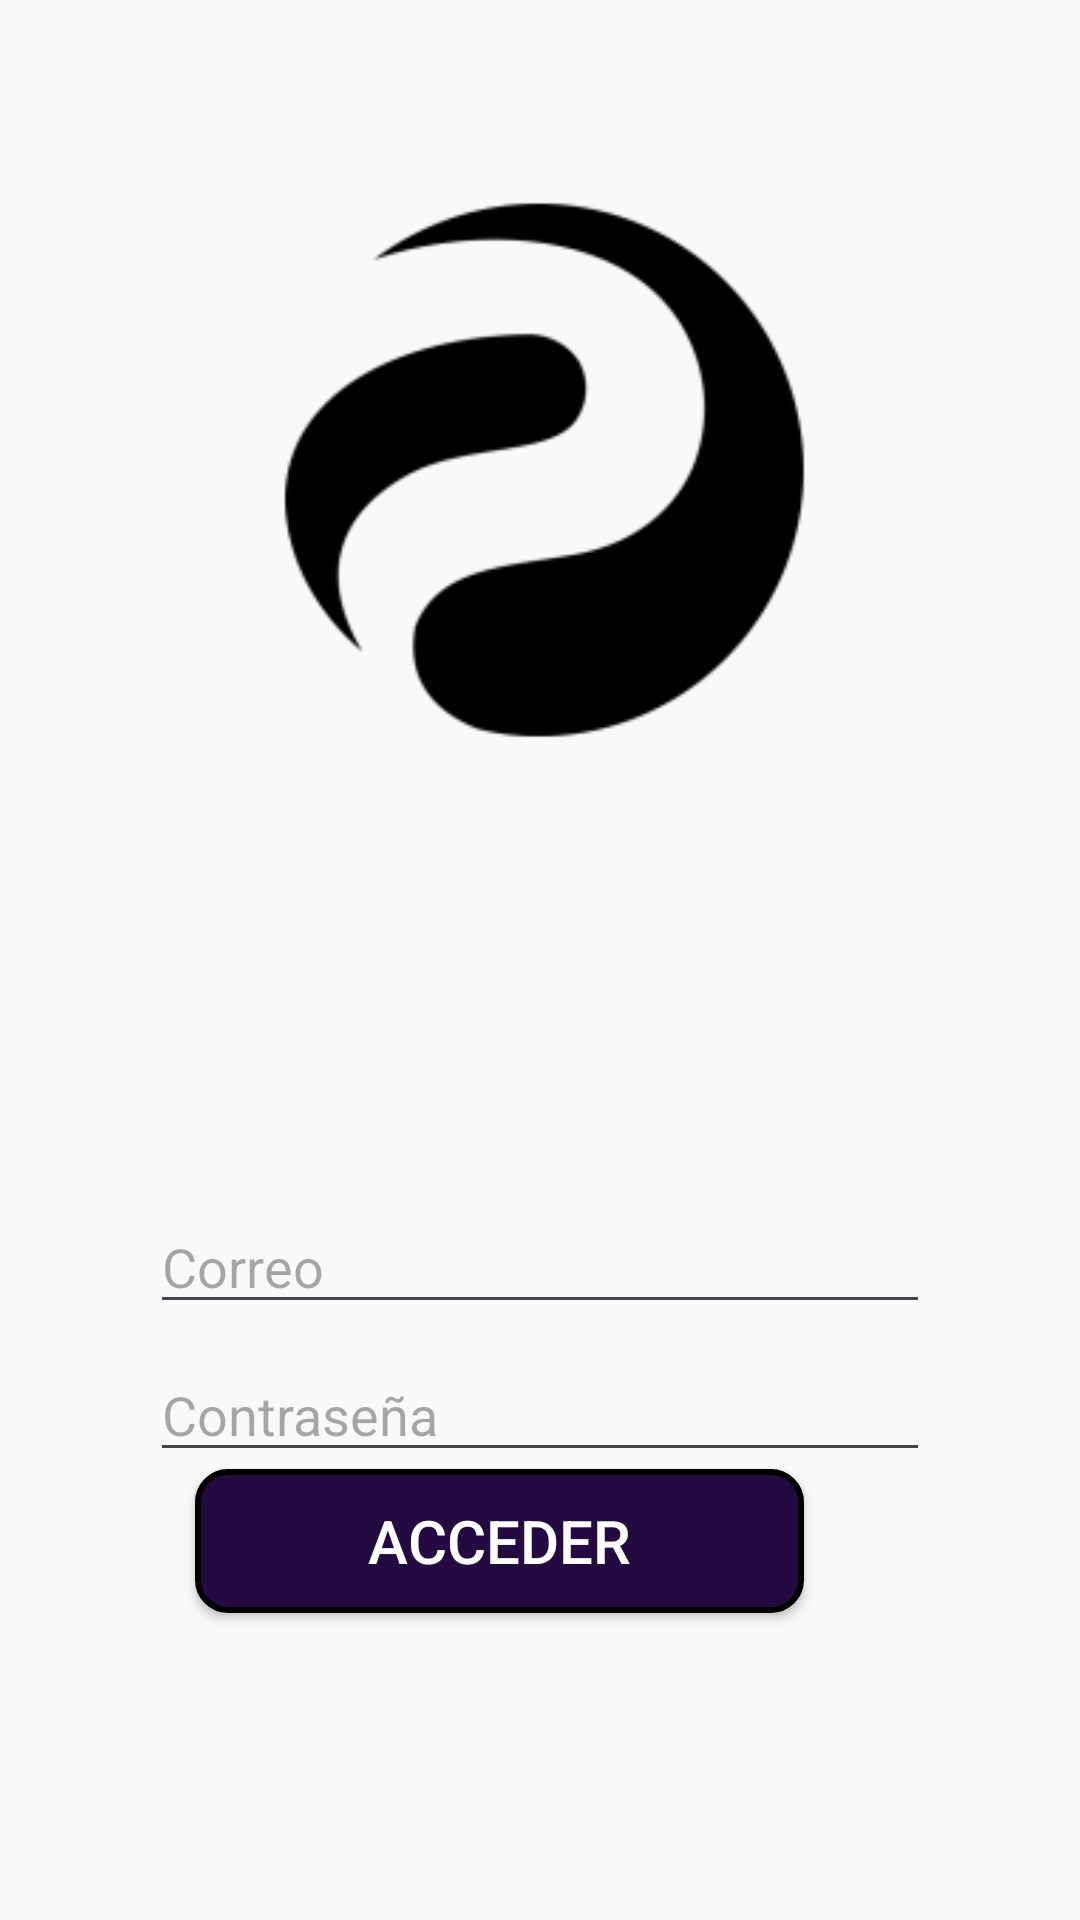

Produce the Android XML layout that renders to this screen, including the resource entries it uses.
<!-- AndroidManifest.xml: application theme Theme.Proteus1 -->
<!-- res/layout/activity_access.xml -->
<?xml version="1.0" encoding="utf-8"?>
<androidx.constraintlayout.widget.ConstraintLayout xmlns:android="http://schemas.android.com/apk/res/android"
    android:layout_width="match_parent"
    android:layout_height="match_parent"
    xmlns:tools="http://schemas.android.com/tools"
    xmlns:app="http://schemas.android.com/apk/res-auto"
    tools:context=".accessActivity">

    <androidx.constraintlayout.widget.ConstraintLayout
        android:layout_width="match_parent"
        android:layout_height="match_parent"
        android:background="#FAF9F9"
        tools:context=".accessActivity">

        <LinearLayout
            android:layout_width="0dp"
            android:layout_height="wrap_content"
            android:layout_marginStart="50dp"
            android:layout_marginTop="400dp"
            android:layout_marginEnd="50dp"
            android:orientation="vertical"
            app:layout_constraintEnd_toEndOf="parent"
            app:layout_constraintStart_toStartOf="parent"
            app:layout_constraintTop_toTopOf="parent">

            <EditText
                android:id="@+id/editTextTextEmail"
                android:layout_width="match_parent"
                android:layout_height="wrap_content"
                android:ems="10"
                android:hint="Correo"
                android:inputType="textEmailAddress" />

            <Space
                android:layout_width="match_parent"
                android:layout_height="8dp" />

            <EditText
                android:id="@+id/editTextTextPassword"
                android:layout_width="match_parent"
                android:layout_height="wrap_content"
                android:ems="10"
                android:hint="Contraseña"
                android:inputType="textPassword" />

            <Space
                android:layout_width="match_parent"
                android:layout_height="40dp" />

            <LinearLayout
                android:layout_width="match_parent"
                android:layout_height="wrap_content"
                android:orientation="horizontal">

                <Space
                    android:layout_width="100dp"
                    android:layout_height="wrap_content"
                    android:layout_weight="1" />

            </LinearLayout>


        </LinearLayout>

        <ImageView
            android:id="@+id/imageViewL"
            android:layout_width="384dp"
            android:layout_height="306dp"
            app:layout_constraintBottom_toBottomOf="parent"
            app:layout_constraintEnd_toEndOf="parent"
            app:layout_constraintHorizontal_bias="0.481"
            app:layout_constraintStart_toStartOf="parent"
            app:layout_constraintTop_toTopOf="parent"
            app:layout_constraintVertical_bias="0.011"
            app:srcCompat="@mipmap/ic_launcher_foreground" />

        <ImageView
            android:id="@+id/imageView3L"
            android:layout_width="32dp"
            android:layout_height="34dp"
            app:layout_constraintBottom_toBottomOf="parent"
            app:layout_constraintEnd_toEndOf="parent"
            app:layout_constraintHorizontal_bias="0.034"
            app:layout_constraintStart_toStartOf="parent"
            app:layout_constraintTop_toTopOf="parent"
            app:layout_constraintVertical_bias="0.624"
            app:srcCompat="@mipmap/passicon" />

        <ImageView
            android:id="@+id/imageView2L"
            android:layout_width="46dp"
            android:layout_height="46dp"
            app:layout_constraintBottom_toBottomOf="parent"
            app:layout_constraintEnd_toEndOf="parent"
            app:layout_constraintHorizontal_bias="0.01"
            app:layout_constraintStart_toStartOf="parent"
            app:layout_constraintTop_toTopOf="parent"
            app:layout_constraintVertical_bias="0.547"
            app:srcCompat="@mipmap/emailicon" />

        <Button
            android:id="@+id/accederbtn"
            android:layout_width="203dp"
            android:layout_height="wrap_content"
            android:layout_weight="1"
            android:background="@drawable/botones_simples"
            android:text="Acceder"
            android:textColor="#FFFFFF"
            android:textSize="20sp"
            app:layout_constraintBottom_toBottomOf="parent"
            app:layout_constraintEnd_toEndOf="parent"
            app:layout_constraintHorizontal_bias="0.413"
            app:layout_constraintStart_toStartOf="parent"
            app:layout_constraintTop_toTopOf="parent"
            app:layout_constraintVertical_bias="0.827" />


    </androidx.constraintlayout.widget.ConstraintLayout>
</androidx.constraintlayout.widget.ConstraintLayout>
<!-- resources referenced by this layout -->
<resources>
  <!-- drawable botones_simples (drawable) -->
  <?xml version="1.0" encoding="utf-8"?>
  <shape xmlns:android="http://schemas.android.com/apk/res/android">
  
      <solid android:color="#230B41"></solid>
      <corners android:radius="10dp"></corners>
      <stroke android:color="#000" android:width="2dp"></stroke>
  
  </shape>
  <!-- mipmap ic_launcher_foreground: webp bitmap (mipmap-hdpi, 1284 bytes) -->
  <style name="Theme.Proteus1" parent="Base.Theme.Proteus1" />
  <style name="Base.Theme.Proteus1" parent="Theme.Material3.DayNight.NoActionBar">
          
          
      </style>
</resources>
